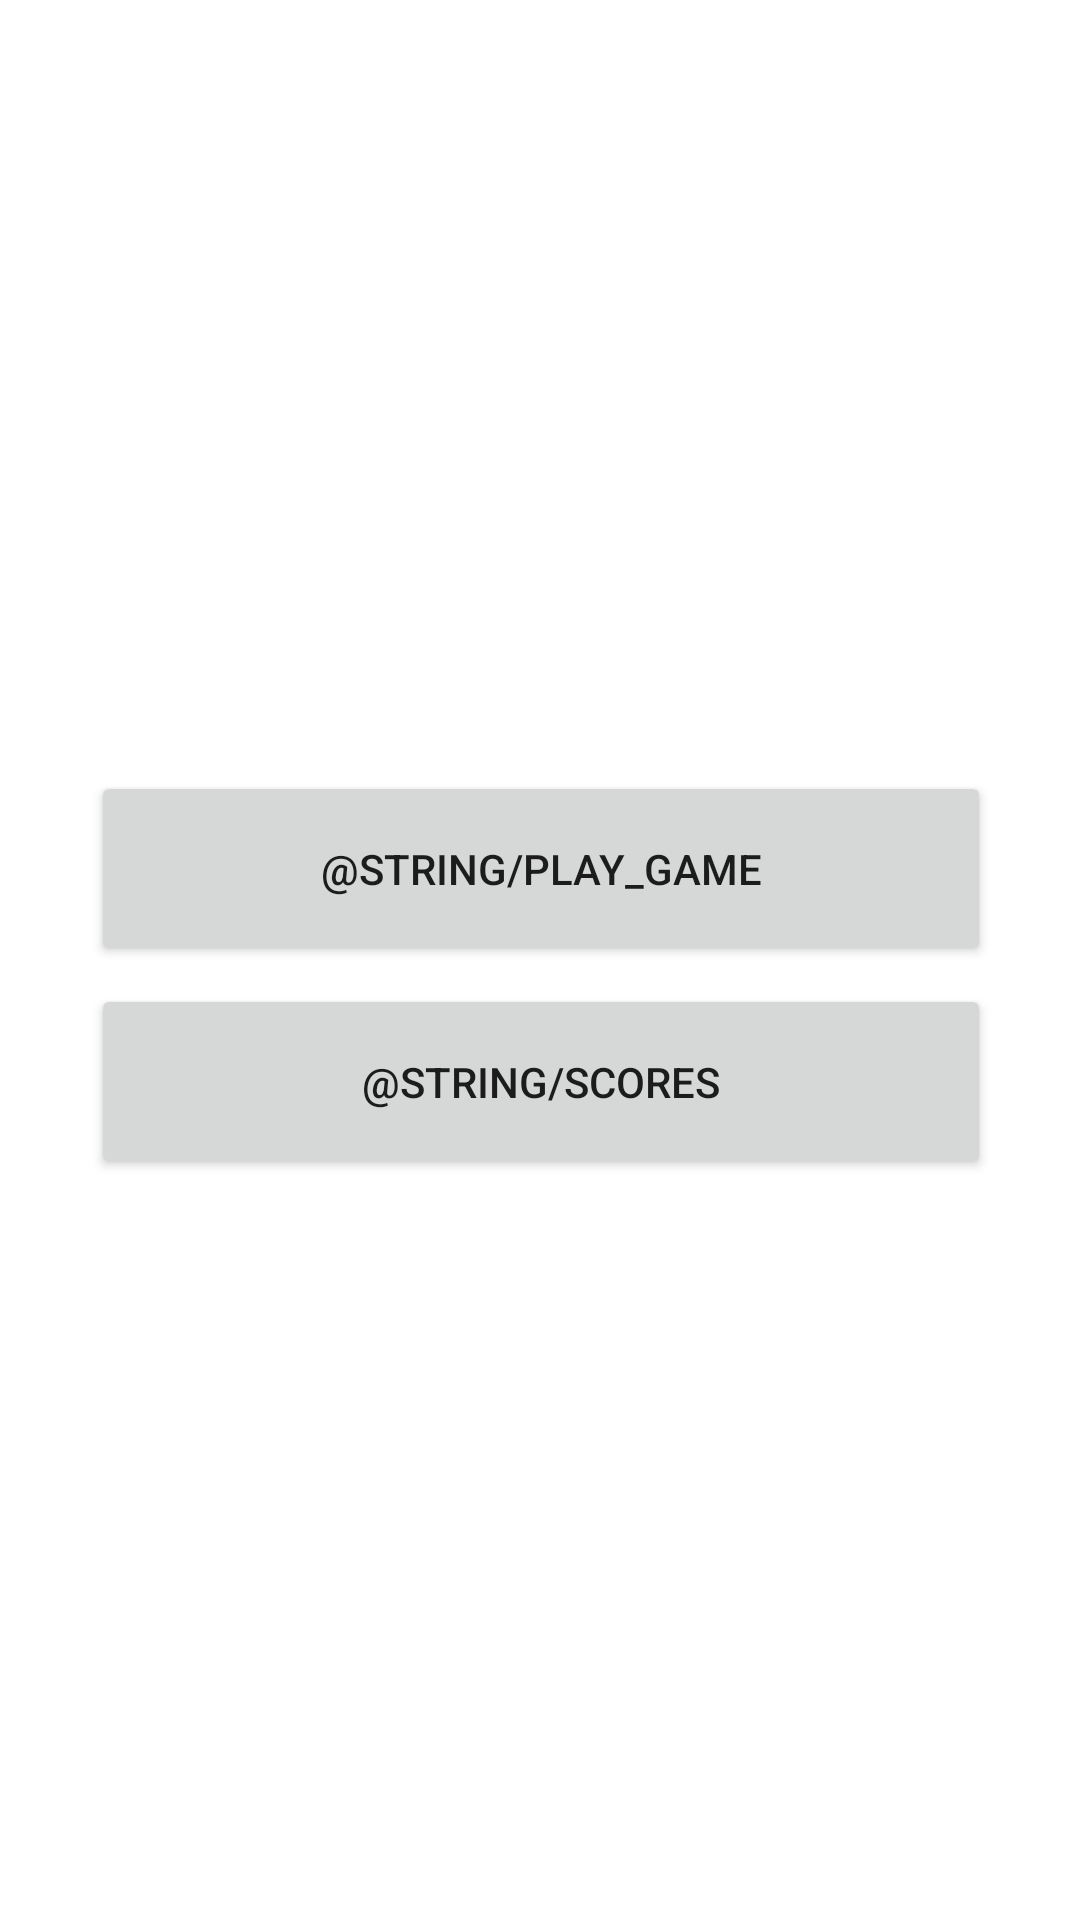

Android layout source for this screen:
<!-- AndroidManifest.xml: application theme Theme.Simon -->
<!-- res/layout/fragment_welcome.xml -->
<?xml version="1.0" encoding="utf-8"?>
<androidx.constraintlayout.widget.ConstraintLayout
    xmlns:android="http://schemas.android.com/apk/res/android"
    xmlns:app="http://schemas.android.com/apk/res-auto"
    xmlns:tools="http://schemas.android.com/tools"
    android:layout_width="match_parent"
    android:layout_height="match_parent"
    tools:context=".MainActivity">

    <androidx.constraintlayout.widget.Guideline
        android:id="@+id/guideline4"
        android:layout_width="wrap_content"
        android:layout_height="wrap_content"
        android:orientation="horizontal"
        app:layout_constraintGuide_percent="0.65" />

    <Button
        android:id="@+id/btnPlayGame"
        android:layout_width="300dp"
        android:layout_height="65dp"
        android:text="@string/play_game"
        app:layout_constraintBottom_toTopOf="@+id/guideline4"
        app:layout_constraintEnd_toEndOf="parent"
        app:layout_constraintHorizontal_bias="0.504"
        app:layout_constraintStart_toStartOf="parent"
        app:layout_constraintTop_toTopOf="@+id/guideline5"
        app:layout_constraintVertical_bias="0.259" />

    <Button
        android:id="@+id/btnScoresWelcomeFragment"
        android:layout_width="300dp"
        android:layout_height="65dp"
        android:text="@string/scores"
        app:layout_constraintBottom_toTopOf="@+id/guideline4"
        app:layout_constraintEnd_toEndOf="parent"
        app:layout_constraintHorizontal_bias="0.504"
        app:layout_constraintStart_toStartOf="parent"
        app:layout_constraintTop_toBottomOf="@+id/btnPlayGame"
        app:layout_constraintVertical_bias="0.204" />

    <androidx.constraintlayout.widget.Guideline
        android:id="@+id/guideline5"
        android:layout_width="wrap_content"
        android:layout_height="wrap_content"
        android:orientation="horizontal"
        app:layout_constraintGuide_percent="0.35" />

</androidx.constraintlayout.widget.ConstraintLayout>
<!-- resources referenced by this layout -->
<resources>
  <style name="Theme.Simon" parent="Theme.MaterialComponents.DayNight.DarkActionBar">
          
          <item name="colorPrimary">@color/moonstone</item>
          <item name="colorPrimaryVariant">@color/cerulean</item>
          <item name="colorOnPrimary">@color/white</item>
          
          <item name="colorSecondary">@color/teal_200</item>
          <item name="colorSecondaryVariant">@color/teal_700</item>
          <item name="colorOnSecondary">@color/black</item>
          
          <item name="android:statusBarColor">?attr/colorPrimaryVariant</item>
          
      </style>
  <color name="white">#FFFFFFFF</color>
  <color name="teal_200">#FF03DAC5</color>
  <color name="teal_700">#FF018786</color>
  <color name="black">#FF000000</color>
</resources>
